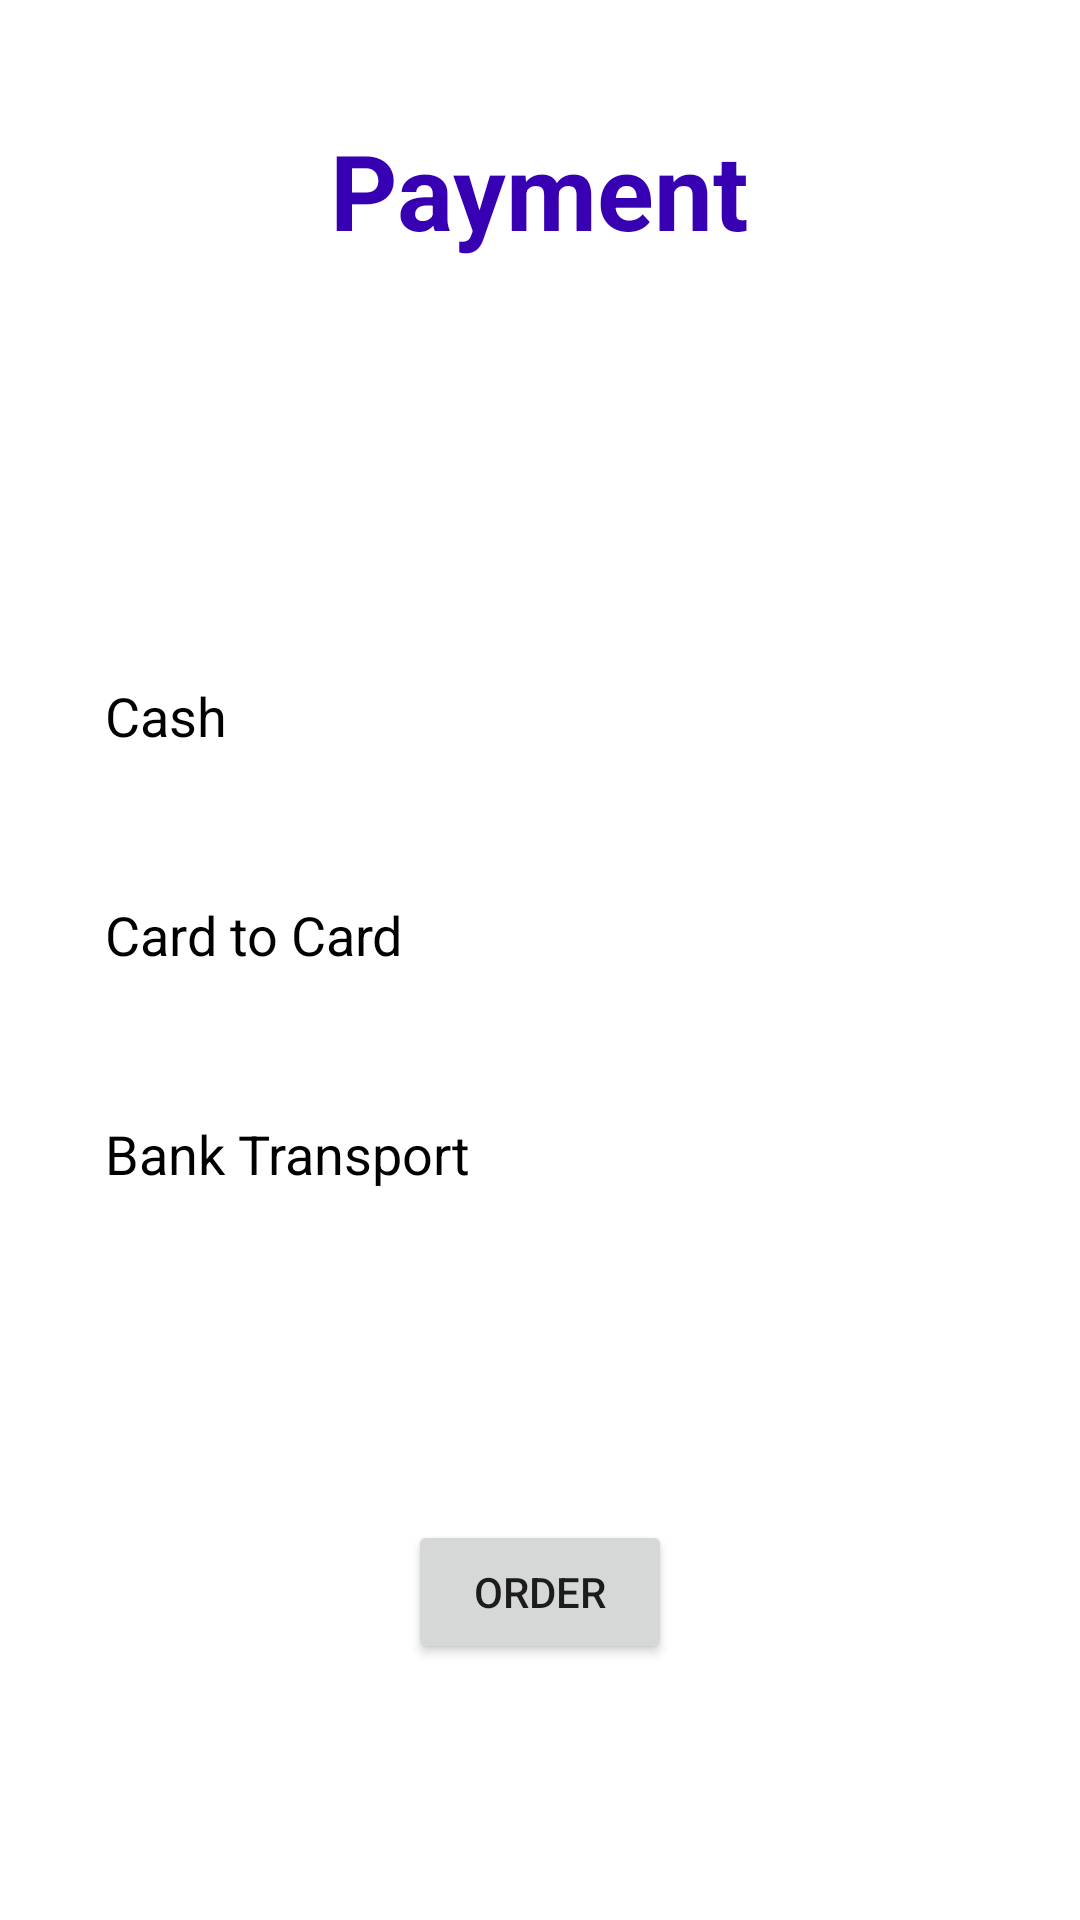

Here is an Android app screen rendered from its layout file. Give the layout XML and the strings, colors and styles it references.
<!-- AndroidManifest.xml: application theme Theme.FastFuel -->
<!-- res/layout/activity_payment.xml -->
<?xml version="1.0" encoding="utf-8"?>
<LinearLayout
    xmlns:android="http://schemas.android.com/apk/res/android"
    xmlns:app="http://schemas.android.com/apk/res-auto"
    xmlns:tools="http://schemas.android.com/tools"
    android:layout_width="match_parent"
    android:layout_height="match_parent"
    android:orientation="vertical"
    android:background="@color/white"
    tools:context=".Payment">

    <LinearLayout
        android:layout_width="match_parent"
        android:layout_height="wrap_content"
        android:orientation="vertical"
        android:gravity="center"
        android:layout_marginTop="40dp">

        <TextView
            android:layout_width="wrap_content"
            android:layout_height="wrap_content"
            android:text="Payment"
            android:textSize="35sp"
            android:textColor="@color/purple_700"
            android:textStyle="bold" />
    </LinearLayout>

    <LinearLayout
        android:layout_marginTop="50dp"
        android:layout_width="match_parent"
        android:weightSum="2"
        android:orientation="vertical"
        android:layout_height="350dp"
        android:layout_marginRight="15dp"
        android:layout_marginLeft="15dp"
        android:gravity="center">

        <RadioGroup
            android:layout_width="329dp"
            android:layout_height="292dp"
            android:orientation="vertical"
            android:gravity="center">

            <RadioButton
                android:layout_width="match_parent"
                android:layout_height="wrap_content"
                android:background="@drawable/radio_selector"
                android:button="@android:color/transparent"
                android:elevation="6dp"
                android:paddingLeft="20dp"
                android:paddingRight="100dp"
                android:text="Cash"
                android:textColor="@color/black"
                android:textSize="18sp"
                 />

            <RadioButton
                android:layout_width="match_parent"
                android:layout_height="wrap_content"
                android:background="@drawable/radio_selector"
                android:button="@android:color/transparent"
                android:elevation="6dp"
                android:paddingLeft="20dp"
                android:paddingRight="20dp"
                android:layout_marginTop="25dp"
                android:text="Card to Card"
                android:textColor="@color/black"
                android:textSize="18sp" />

            <RadioButton
                android:layout_width="match_parent"
                android:layout_height="wrap_content"
                android:background="@drawable/radio_selector"
                android:button="@android:color/transparent"
                android:elevation="6dp"
                android:paddingLeft="20dp"
                android:paddingRight="20dp"
                android:layout_marginTop="25dp"
                android:text="Bank Transport"
                android:textColor="@color/black"
                android:textSize="18sp" />
        </RadioGroup>

    </LinearLayout>

    <LinearLayout
        android:layout_marginTop="20dp"
        android:layout_width="match_parent"
        android:layout_height="wrap_content"
        android:orientation="horizontal"
        android:gravity="center">

        <Button
            android:id="@+id/order_btn"
            android:layout_width="wrap_content"
            android:layout_height="wrap_content"
            android:text="Order" />

    </LinearLayout>
    <LinearLayout
        android:layout_marginTop="20dp"
        android:layout_width="match_parent"
        android:layout_height="wrap_content"
        android:orientation="horizontal"
        android:gravity="center">

    </LinearLayout>

</LinearLayout>
<!-- resources referenced by this layout -->
<resources>
  <style name="Theme.FastFuel" parent="Theme.MaterialComponents.DayNight.DarkActionBar">
          
          <item name="colorPrimary">@color/purple_500</item>
          <item name="colorPrimaryVariant">@color/purple_700</item>
          <item name="colorOnPrimary">@color/white</item>
          
          <item name="colorSecondary">@color/teal_200</item>
          <item name="colorSecondaryVariant">@color/teal_700</item>
          <item name="colorOnSecondary">#3F51B5</item>
          
          <item name="android:statusBarColor" tools:targetApi="l">?attr/colorPrimaryVariant</item>
          
      </style>
  <!-- not gathered from this repository: default colours our renderer supplied (Android Studio template values) -->
  <color name="purple_500">#FF6200EE</color>
  <color name="purple_700">#FF3700B3</color>
  <color name="teal_200">#FF03DAC5</color>
  <color name="teal_700">#FF018786</color>
  <color name="black">#FF000000</color>
  <color name="white">#FFFFFFFF</color>
</resources>
